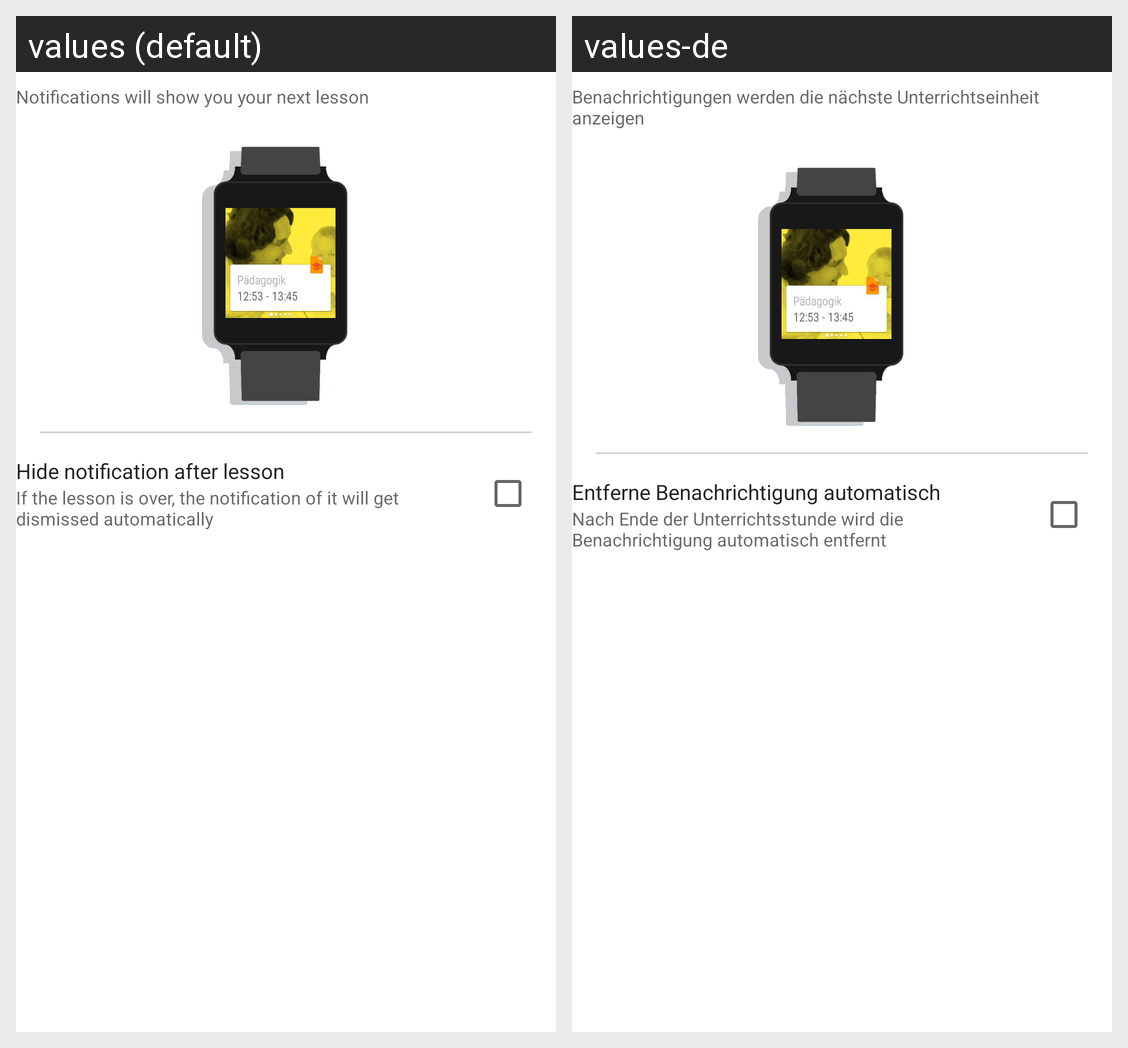

Here is an Android app screen in its default locale and in the app's own translations. Write out the translated-string differences for the strings that appear on this screen.
Android screen res/layout/fragment_notification_pref.xml rendered under 2 locales, left to right: values (default), values-de. Device: Nexus 5 (rendered at 1080×1920; each locale shown at half size, 540×960, under a caption strip naming it); theme AppTheme.
Strings drawn on this screen, with the default value and each locale's value (text and hints the layout hard-codes, and strings that could not be matched under every locale, appear in the picture but are not listed):

pref_enable_notifications_summary
  values: Notifications will show you your next lesson
  values-de: Benachrichtigungen werden die nächste Unterrichtseinheit anzeigen

pref_hide_notifications_on_end_title
  values: Hide notification after lesson
  values-de: Entferne Benachrichtigung automatisch

pref_hide_notifications_on_end_summary
  values: If the lesson is over, the notification of it will get dismissed automatically
  values-de: Nach Ende der Unterrichtsstunde wird die Benachrichtigung automatisch entfernt
